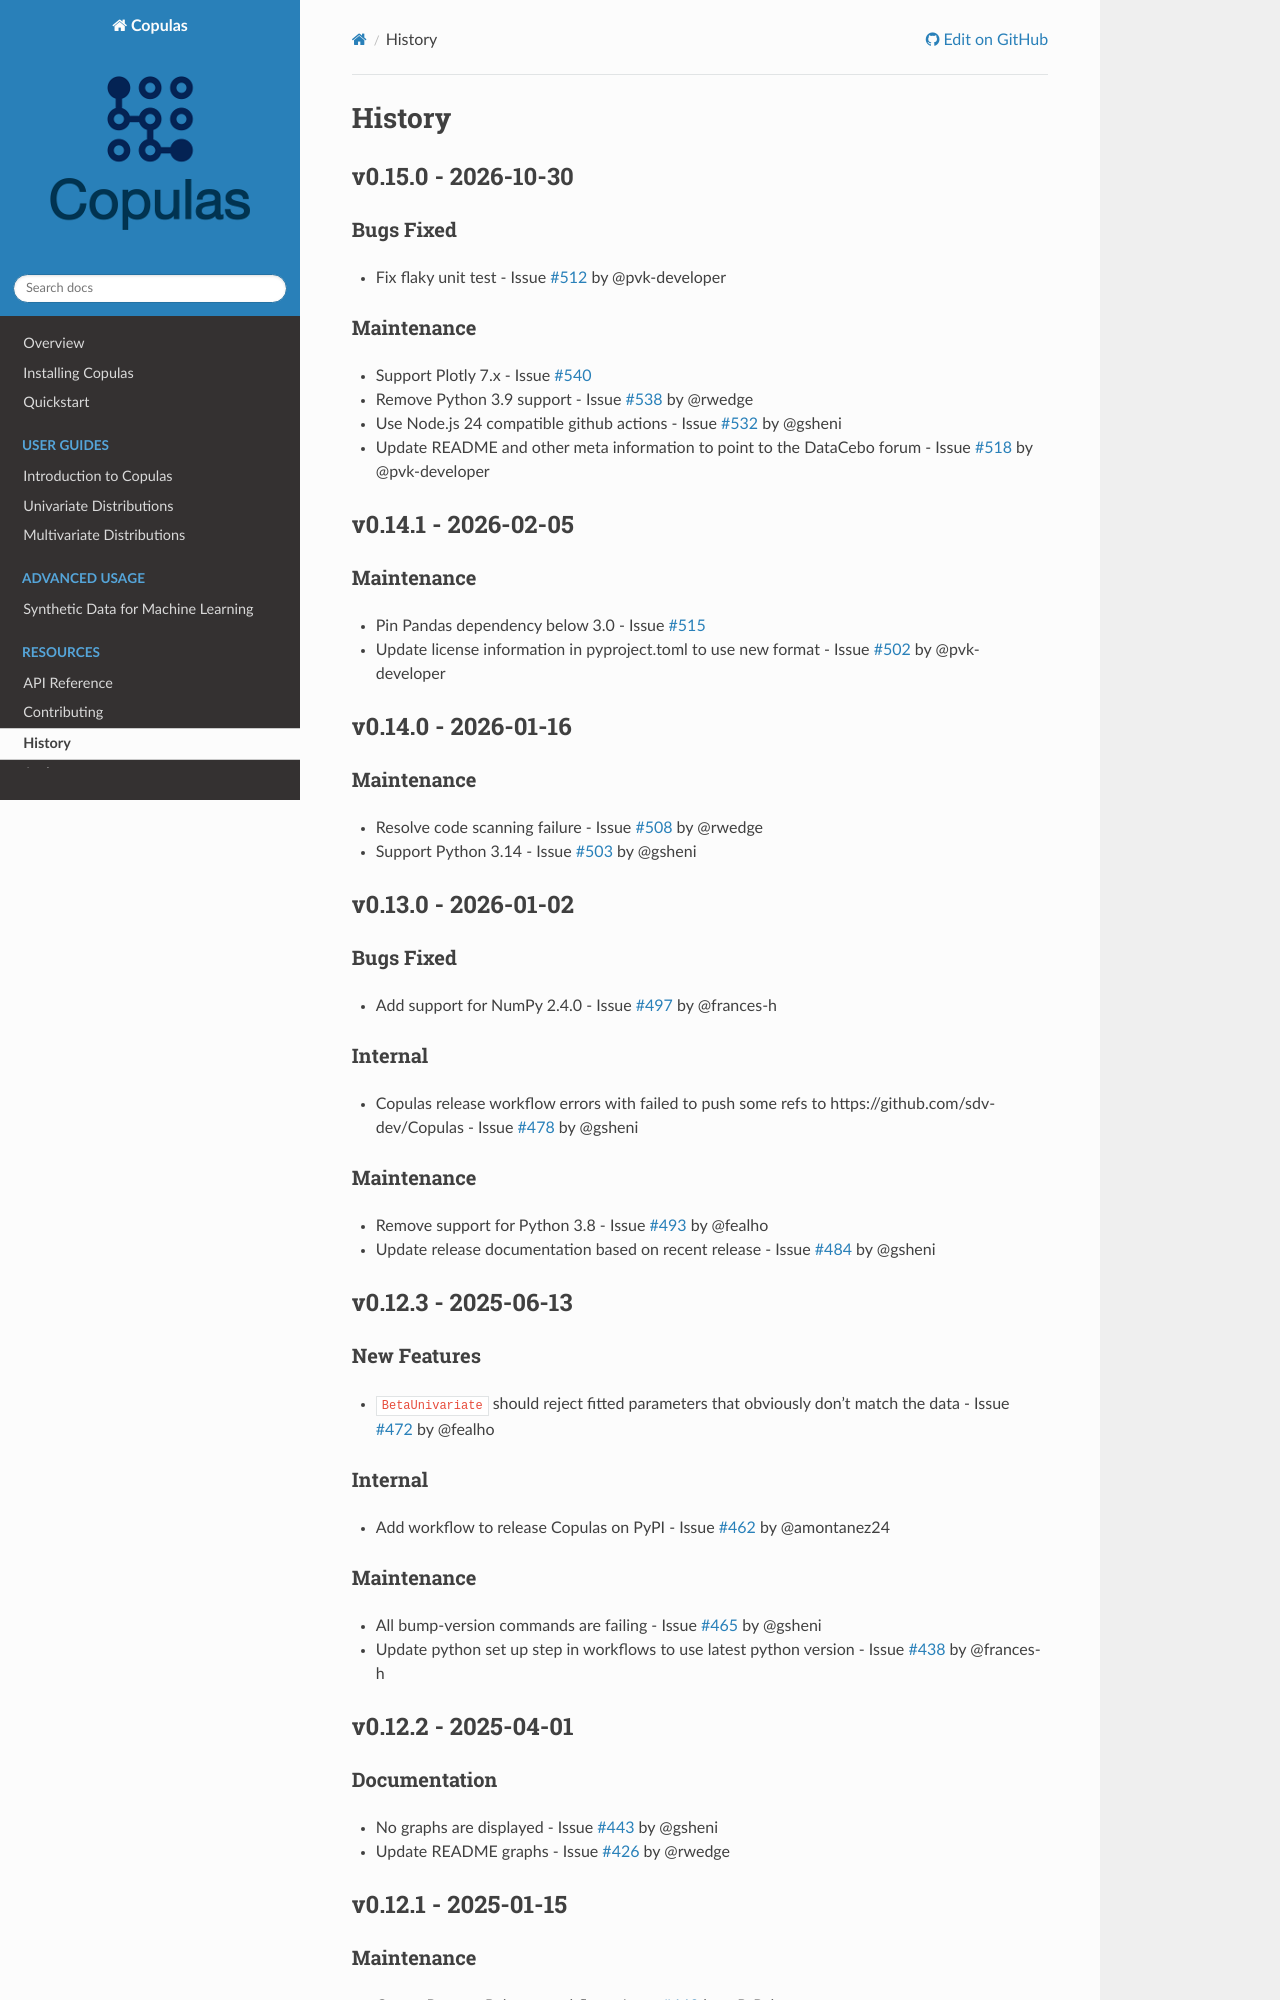

repository: sdv-dev/Copulas · page: history.html · generator: sphinx

# History

## v0.15.0 - 2026-10-30

### Bugs Fixed

* Fix flaky unit test - Issue [#512](https://github.com/sdv-dev/Copulas/issues/512) by @pvk-developer

### Maintenance

* Support Plotly 7.x - Issue [#540](https://github.com/sdv-dev/Copulas/issues/540)
* Remove Python 3.9 support - Issue [#538](https://github.com/sdv-dev/Copulas/issues/538) by @rwedge
* Use Node.js 24 compatible github actions - Issue [#532](https://github.com/sdv-dev/Copulas/issues/532) by @gsheni
* Update README and other meta information to point to the DataCebo forum - Issue [#518](https://github.com/sdv-dev/Copulas/issues/518) by @pvk-developer

## v0.14.1 - 2026-02-05

### Maintenance

* Pin Pandas dependency below 3.0 - Issue [#515](https://github.com/sdv-dev/Copulas/issues/515)
* Update license information in pyproject.toml to use new format - Issue [#502](https://github.com/sdv-dev/Copulas/issues/502) by @pvk-developer

## v0.14.0 - 2026-01-16

### Maintenance

* Resolve code scanning failure - Issue [#508](https://github.com/sdv-dev/Copulas/issues/508) by @rwedge
* Support Python 3.14 - Issue [#503](https://github.com/sdv-dev/Copulas/issues/503) by @gsheni

## v0.13.0 - 2026-01-02

### Bugs Fixed

* Add support for NumPy 2.4.0 - Issue [#497](https://github.com/sdv-dev/Copulas/issues/497) by @frances-h

### Internal

* Copulas release workflow errors with failed to push some refs to https://github.com/sdv-dev/Copulas - Issue [#478](https://github.com/sdv-dev/Copulas/issues/478) by @gsheni

### Maintenance

* Remove support for Python 3.8 - Issue [#493](https://github.com/sdv-dev/Copulas/issues/493) by @fealho
* Update release documentation based on recent release - Issue [#484](https://github.com/sdv-dev/Copulas/issues/484) by @gsheni

## v0.12.3 - 2025-06-13

### New Features

* `BetaUnivariate` should reject fitted parameters that obviously don’t match the data - Issue [#472](https://github.com/sdv-dev/Copulas/issues/472) by @fealho

### Internal

* Add workflow to release Copulas on PyPI - Issue [#462](https://github.com/sdv-dev/Copulas/issues/462) by @amontanez24

### Maintenance

* All bump-version commands are failing - Issue [#465](https://github.com/sdv-dev/Copulas/issues/465) by @gsheni
* Update python set up step in workflows to use latest python version - Issue [#438](https://github.com/sdv-dev/Copulas/issues/438) by @frances-h

## v0.12.2 - 2025-04-01

### Documentation

* No graphs are displayed - Issue [#443](https://github.com/sdv-dev/Copulas/issues/443) by @gsheni
* Update README graphs - Issue [#426](https://github.com/sdv-dev/Copulas/issues/426) by @rwedge

## v0.12.1 - 2025-01-15

### Maintenance

* Create Prepare Release workflow - Issue [#442](https://github.com/sdv-dev/Copulas/issues/442) by @R-Palazzo
* Support Python 3.13 - Issue [#434](https://github.com/sdv-dev/Copulas/issues/434) by @rwedge
* Update codecov and add flag for integration tests - Issue [#433](https://github.com/sdv-dev/Copulas/issues/433) by @pvk-developer

## v0.12.0 - 2024-11-12
